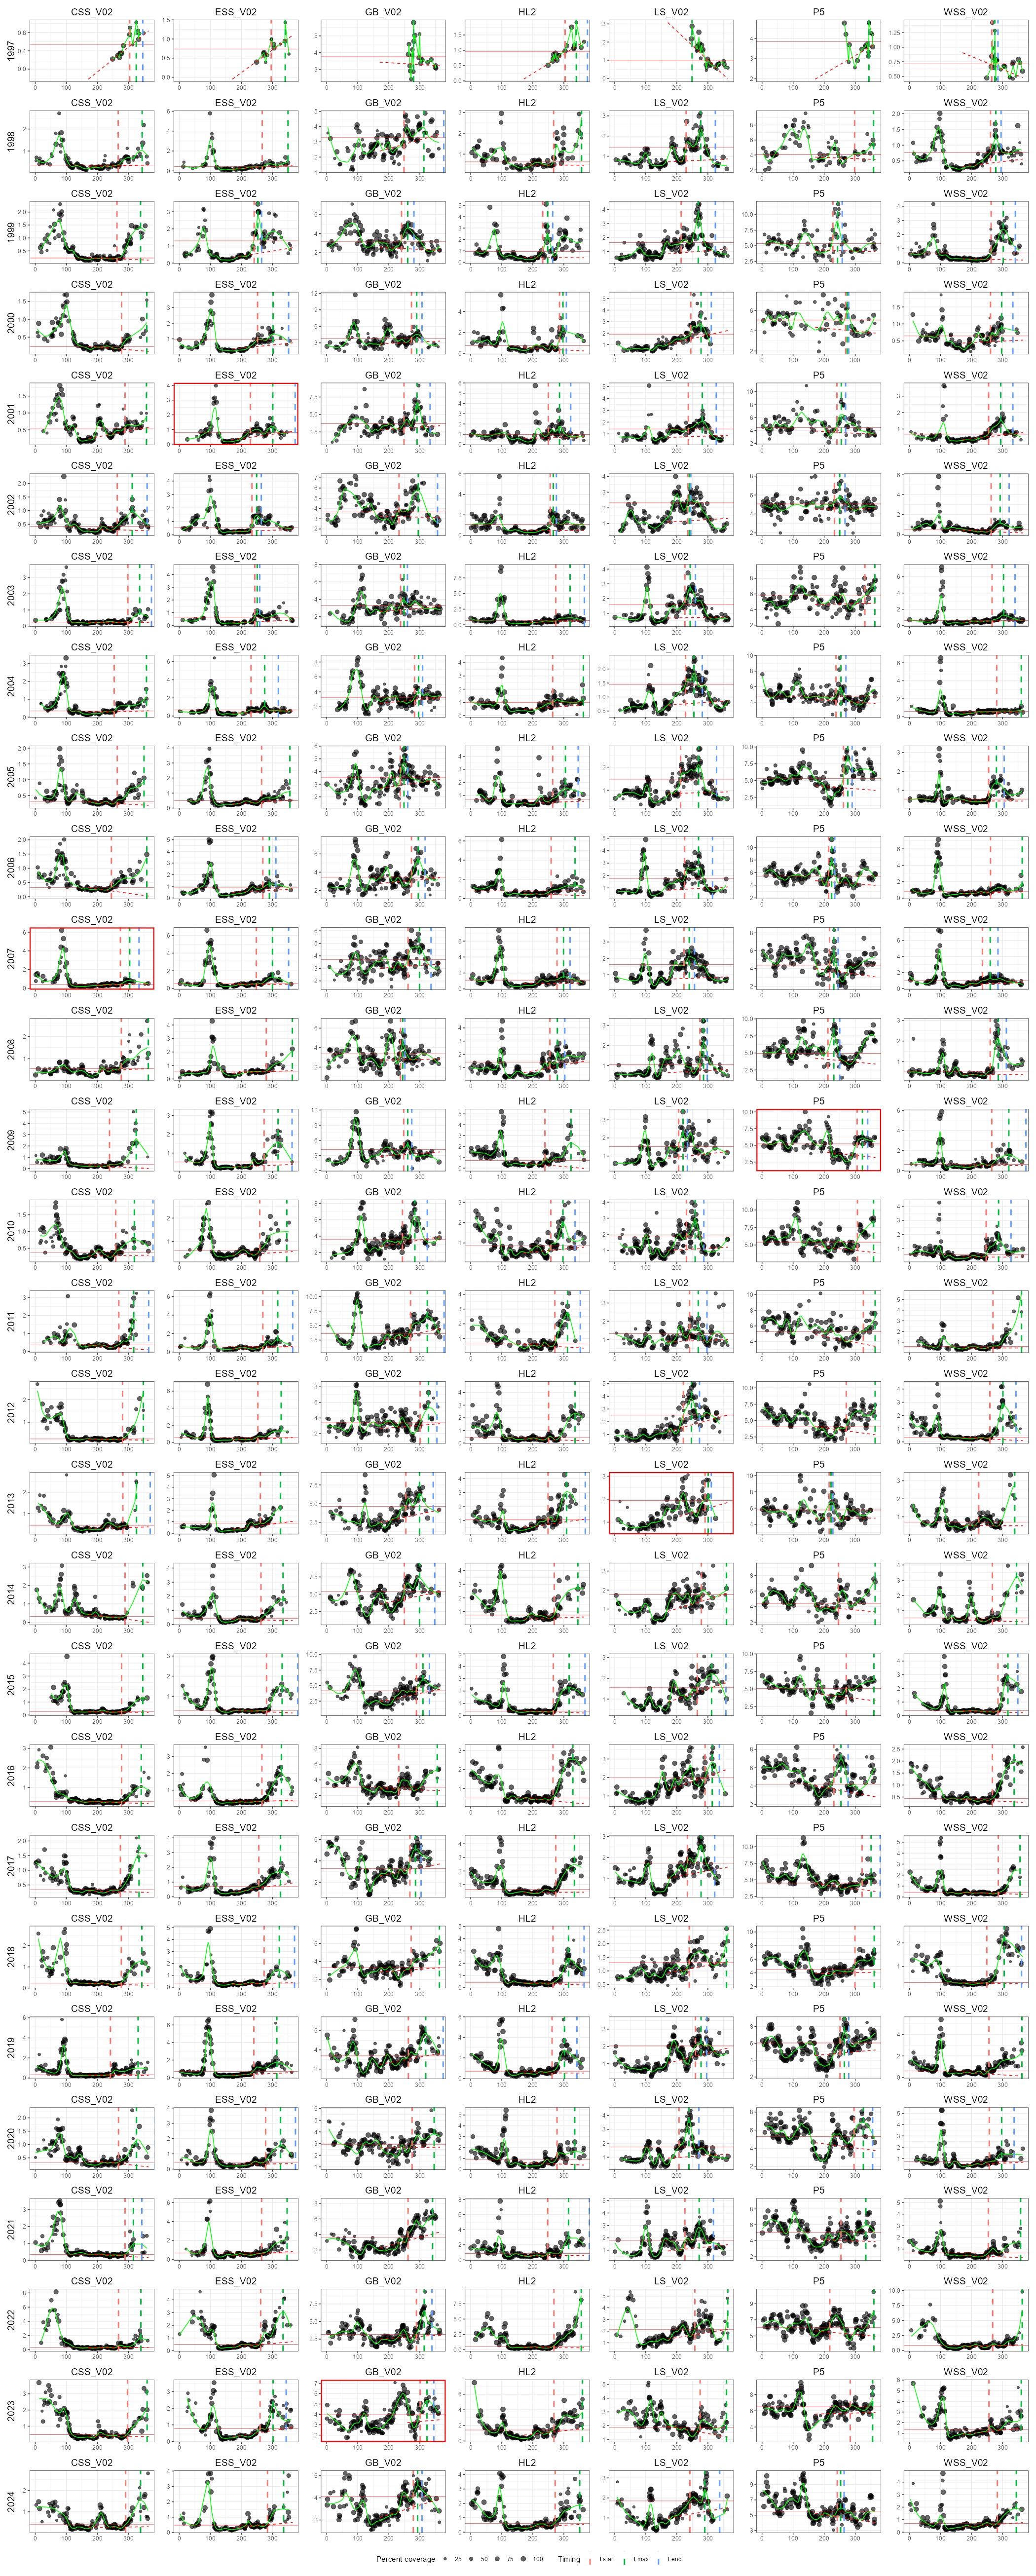

The file beside this chart, header and first rows:
datetime_fitted, manual_fit, Region, Year, Annual_Mean, Annual_Median, Annual_StDev, t.start., t.max_real., t.end., t.duration., Magnitude, Amplitude, Threshold, settings_region, settings_sat_alg, settings_concentration_type, settings_cell_size_model1, settings_cell_size_model2, settings_year, settings_composite, settings_yearday_slide, settings_percent, settings_outlier
20250218_220426, FALSE, CSS_V02, 1997, 0.5683, 0.5426, 1.756, 304, 325, 346, 42, 8.048, 0.4285, 0.5409, atlantic, occciv6.0_chlpoly4, full, small, small, 2024, 1, 1, 20, sd3
20250218_220426, FALSE, CSS_V02, 1998, 0.4559, 0.4106, 1.941, 267, 344, 421, 154, 42.74, 0.7187, 0.3617, atlantic, occciv6.0_chlpoly4, full, small, small, 2024, 1, 1, 20, sd3
20250218_220426, FALSE, CSS_V02, 1999, 0.4256, 0.3695, 2.278, 263, 339, 415, 152, 70.47, 1.262, 0.2226, atlantic, occciv6.0_chlpoly4, full, small, small, 2024, 1, 1, 20, sd3
20250218_220426, FALSE, CSS_V02, 2000, 0.3836, 0.3348, 1.95, 278, 359, 440, 162, 36.41, 0.7974, 0.2314, atlantic, occciv6.0_chlpoly4, full, small, small, 2024, 1, 1, 20, sd3
20250218_220426, FALSE, CSS_V02, 2001, 0.5031, 0.5333, 1.867, 289, 358, 427, 138, 9.778, 0.2386, 0.5476, atlantic, occciv6.0_chlpoly4, full, small, small, 2024, 1, 1, 20, sd3
20250218_220426, FALSE, CSS_V02, 2002, 0.4905, 0.4772, 1.814, 264, 312, 360, 96, 43.6, 0.7046, 0.4249, atlantic, occciv6.0_chlpoly4, full, small, small, 2024, 1, 1, 20, sd3
20250218_220426, FALSE, CSS_V02, 2003, 0.3701, 0.2786, 2.077, 298, 336, 374, 76, 25.63, 0.5569, 0.2496, atlantic, occciv6.0_chlpoly4, full, small, small, 2024, 1, 1, 20, sd3
20250218_220426, FALSE, CSS_V02, 2004, 0.4688, 0.4235, 2.1, 254, 358, 462, 208, 38, 0.8022, 0.3411, atlantic, occciv6.0_chlpoly4, full, small, small, 2024, 1, 1, 20, sd3
20250218_220426, FALSE, CSS_V02, 2005, 0.433, 0.3982, 1.686, 264, 350, 436, 172, 34.62, 0.7203, 0.3153, atlantic, occciv6.0_chlpoly4, full, small, small, 2024, 1, 1, 20, sd3
20250218_220426, FALSE, CSS_V02, 2006, 0.4988, 0.5027, 1.833, 245, 359, 473, 228, 60.8, 1.246, 0.3175, atlantic, occciv6.0_chlpoly4, full, small, small, 2024, 1, 1, 20, sd3
20250220_074319, TRUE, CSS_V02, 2007, 0.5198, 0.4484, 2.191, 274, 304, 334, 60, 13.96, 0.4129, 0.4385, atlantic, occciv6.0_chlpoly4, full, small, small, 2007, 1, 1, 20, sd3
20250218_220426, FALSE, CSS_V02, 2008, 0.5144, 0.4942, 1.673, 277, 364, 451, 174, 52.41, 0.933, 0.5515, atlantic, occciv6.0_chlpoly4, full, small, small, 2024, 1, 1, 20, sd3
20250218_220426, FALSE, CSS_V02, 2009, 0.4849, 0.419, 2.224, 239, 325, 411, 172, 137.5, 2.529, 0.3567, atlantic, occciv6.0_chlpoly4, full, small, small, 2024, 1, 1, 20, sd3
20250218_220426, FALSE, CSS_V02, 2010, 0.4619, 0.4269, 1.855, 259, 319, 379, 120, 38.2, 0.4955, 0.3828, atlantic, occciv6.0_chlpoly4, full, small, small, 2024, 1, 1, 20, sd3
20250218_220426, FALSE, CSS_V02, 2011, 0.5291, 0.436, 2.165, 269, 317, 365, 96, 42.9, 1.634, 0.3623, atlantic, occciv6.0_chlpoly4, full, small, small, 2024, 1, 1, 20, sd3
20250218_220426, FALSE, CSS_V02, 2012, 0.4221, 0.2825, 2.203, 281, 348, 415, 134, 49.04, 2.18, 0.256, atlantic, occciv6.0_chlpoly4, full, small, small, 2024, 1, 1, 20, sd3
20250218_220426, FALSE, CSS_V02, 2013, 0.5354, 0.4716, 2.052, 282, 326, 370, 88, 26.32, 1.913, 0.4353, atlantic, occciv6.0_chlpoly4, full, small, small, 2024, 1, 1, 20, sd3
20250218_220426, FALSE, CSS_V02, 2014, 0.554, 0.4848, 2.102, 289, 346, 403, 114, 96.91, 2.159, 0.3268, atlantic, occciv6.0_chlpoly4, full, small, small, 2024, 1, 1, 20, sd3
20250218_220426, FALSE, CSS_V02, 2015, 0.447, 0.2778, 2.375, 278, 346, 414, 136, 53.68, 1.138, 0.2705, atlantic, occciv6.0_chlpoly4, full, small, small, 2024, 1, 1, 20, sd3
20250218_220426, FALSE, CSS_V02, 2016, 0.461, 0.3489, 2.147, 278, 341, 404, 126, 50.24, 0.8563, 0.2767, atlantic, occciv6.0_chlpoly4, full, small, small, 2024, 1, 1, 20, sd3
20250218_220426, FALSE, CSS_V02, 2017, 0.5283, 0.4203, 2.11, 274, 334, 394, 120, 69.21, 1.365, 0.3355, atlantic, occciv6.0_chlpoly4, full, small, small, 2024, 1, 1, 20, sd3
20250218_220426, FALSE, CSS_V02, 2018, 0.405, 0.2585, 2.406, 277, 343, 409, 132, 69.33, 1.132, 0.2407, atlantic, occciv6.0_chlpoly4, full, small, small, 2024, 1, 1, 20, sd3
20250218_220426, FALSE, CSS_V02, 2019, 0.5217, 0.5039, 2.193, 242, 331, 420, 178, 66.62, 0.7372, 0.333, atlantic, occciv6.0_chlpoly4, full, small, small, 2024, 1, 1, 20, sd3
20250218_220426, FALSE, CSS_V02, 2020, 0.5231, 0.5015, 1.85, 268, 326, 384, 116, 54.68, 0.971, 0.3363, atlantic, occciv6.0_chlpoly4, full, small, small, 2024, 1, 1, 20, sd3
20250218_220426, FALSE, CSS_V02, 2021, 0.5378, 0.4006, 2.082, 289, 316, 343, 54, 31.54, 0.735, 0.3369, atlantic, occciv6.0_chlpoly4, full, small, small, 2024, 1, 1, 20, sd3
20250218_220426, FALSE, CSS_V02, 2022, 0.6139, 0.435, 2.7, 268, 340, 412, 144, 57.36, 1.321, 0.3546, atlantic, occciv6.0_chlpoly4, full, small, small, 2024, 1, 1, 20, sd3
20250218_220426, FALSE, CSS_V02, 2023, 0.6987, 0.5477, 2.366, 297, 360, 423, 126, 58.76, 1.787, 0.4844, atlantic, occciv6.0_chlpoly4, full, small, small, 2024, 1, 1, 20, sd3
20250218_220426, FALSE, CSS_V02, 2024, 0.4952, 0.4617, 2.054, 291, 339, 387, 96, 58.73, 1.265, 0.4014, atlantic, occciv6.0_chlpoly4, full, small, small, 2024, 1, 1, 20, sd3
20250218_220426, FALSE, ESS_V02, 1997, 0.6083, 0.5847, 1.443, 296, 341, 386, 90, 4.105, 0.4792, 0.7357, atlantic, occciv6.0_chlpoly4, full, small, small, 2024, 1, 1, 20, sd3
20250218_220426, FALSE, ESS_V02, 1998, 0.4167, 0.4189, 2.112, 267, 350, 433, 166, 12.98, 0.2742, 0.4357, atlantic, occciv6.0_chlpoly4, full, small, small, 2024, 1, 1, 20, sd3
20250218_220426, FALSE, ESS_V02, 1999, 0.6294, 0.5381, 2.338, 241, 253, 265, 24, 38.61, 2.179, 1.299, atlantic, occciv6.0_chlpoly4, full, small, small, 2024, 1, 1, 20, sd3
20250218_220426, FALSE, ESS_V02, 2000, 0.6132, 0.6167, 1.969, 252, 302, 352, 100, 55.32, 0.7944, 0.9475, atlantic, occciv6.0_chlpoly4, full, small, small, 2024, 1, 1, 20, sd3
20250220_074547, TRUE, ESS_V02, 2001, 0.5825, 0.6426, 2.225, 229, 301, 373, 144, 38.86, 0.6066, 0.8001, atlantic, occciv6.0_chlpoly4, full, small, small, 2001, 1, 1, 20, sd3
20250218_220426, FALSE, ESS_V02, 2002, 0.6305, 0.6665, 2.196, 234, 249, 264, 30, 27.48, 1.154, 0.5352, atlantic, occciv6.0_chlpoly4, full, small, small, 2024, 1, 1, 20, sd3
20250218_220426, FALSE, ESS_V02, 2003, 0.501, 0.4698, 2.345, 243, 251, 259, 16, 9.414, 0.7009, 0.6385, atlantic, occciv6.0_chlpoly4, full, small, small, 2024, 1, 1, 20, sd3
20250218_220426, FALSE, ESS_V02, 2004, 0.5361, 0.533, 1.963, 231, 275, 319, 88, 26.36, 0.668, 0.6649, atlantic, occciv6.0_chlpoly4, full, small, small, 2024, 1, 1, 20, sd3
20250218_220426, FALSE, ESS_V02, 2005, 0.4926, 0.4535, 1.901, 265, 356, 447, 182, 31.73, 0.5498, 0.4895, atlantic, occciv6.0_chlpoly4, full, small, small, 2024, 1, 1, 20, sd3
20250218_220426, FALSE, ESS_V02, 2006, 0.635, 0.6504, 2.033, 269, 290, 311, 42, 21.67, 0.6071, 0.8721, atlantic, occciv6.0_chlpoly4, full, small, small, 2024, 1, 1, 20, sd3
20250218_220426, FALSE, ESS_V02, 2007, 0.6215, 0.5144, 2.167, 248, 300, 352, 104, 51.6, 0.8625, 0.5534, atlantic, occciv6.0_chlpoly4, full, small, small, 2024, 1, 1, 20, sd3
20250218_220426, FALSE, ESS_V02, 2008, 0.5563, 0.5106, 1.873, 280, 364, 448, 168, 58.45, 1.465, 0.5802, atlantic, occciv6.0_chlpoly4, full, small, small, 2024, 1, 1, 20, sd3
20250218_220426, FALSE, ESS_V02, 2009, 0.5507, 0.5055, 2.063, 273, 318, 363, 90, 74.2, 1.218, 0.5286, atlantic, occciv6.0_chlpoly4, full, small, small, 2024, 1, 1, 20, sd3
20250218_220426, FALSE, ESS_V02, 2010, 0.6413, 0.5727, 1.834, 259, 346, 433, 174, 64.06, 0.8455, 0.6157, atlantic, occciv6.0_chlpoly4, full, small, small, 2024, 1, 1, 20, sd3
20250218_220426, FALSE, ESS_V02, 2011, 0.6667, 0.5891, 2.195, 269, 317, 365, 96, 46.16, 0.8387, 0.5527, atlantic, occciv6.0_chlpoly4, full, small, small, 2024, 1, 1, 20, sd3
20250218_220426, FALSE, ESS_V02, 2012, 0.5838, 0.4898, 2.241, 253, 328, 403, 150, 58.81, 0.8609, 0.5608, atlantic, occciv6.0_chlpoly4, full, small, small, 2024, 1, 1, 20, sd3
20250218_220426, FALSE, ESS_V02, 2013, 0.6352, 0.591, 2.119, 261, 326, 391, 130, 37.8, 1.213, 0.8917, atlantic, occciv6.0_chlpoly4, full, small, small, 2024, 1, 1, 20, sd3
20250218_220426, FALSE, ESS_V02, 2014, 0.5543, 0.5006, 2.159, 263, 334, 405, 142, 81.22, 1.532, 0.4216, atlantic, occciv6.0_chlpoly4, full, small, small, 2024, 1, 1, 20, sd3
20250218_220426, FALSE, ESS_V02, 2015, 0.4831, 0.3266, 2.223, 281, 331, 381, 100, 70.83, 1.304, 0.296, atlantic, occciv6.0_chlpoly4, full, small, small, 2024, 1, 1, 20, sd3
20250218_220426, FALSE, ESS_V02, 2016, 0.56, 0.4266, 2.25, 266, 329, 392, 126, 93.41, 1.678, 0.3529, atlantic, occciv6.0_chlpoly4, full, small, small, 2024, 1, 1, 20, sd3
20250218_220426, FALSE, ESS_V02, 2017, 0.6646, 0.6047, 2.197, 256, 326, 396, 140, 44.63, 0.659, 0.6964, atlantic, occciv6.0_chlpoly4, full, small, small, 2024, 1, 1, 20, sd3
20250218_220426, FALSE, ESS_V02, 2018, 0.5452, 0.4435, 2.257, 273, 322, 371, 98, 60.39, 1.124, 0.354, atlantic, occciv6.0_chlpoly4, full, small, small, 2024, 1, 1, 20, sd3
20250218_220426, FALSE, ESS_V02, 2019, 0.6333, 0.5416, 2.54, 240, 314, 388, 148, 104.6, 1.228, 0.7145, atlantic, occciv6.0_chlpoly4, full, small, small, 2024, 1, 1, 20, sd3
20250218_220426, FALSE, ESS_V02, 2020, 0.5276, 0.4601, 2.284, 278, 326, 374, 96, 77.32, 1.252, 0.4485, atlantic, occciv6.0_chlpoly4, full, small, small, 2024, 1, 1, 20, sd3
20250218_220426, FALSE, ESS_V02, 2021, 0.7391, 0.6552, 2.073, 265, 347, 429, 164, 58.83, 1.34, 0.6582, atlantic, occciv6.0_chlpoly4, full, small, small, 2024, 1, 1, 20, sd3
20250218_220426, FALSE, ESS_V02, 2022, 0.83, 0.7074, 2.679, 262, 334, 406, 144, 132.8, 2.414, 0.5077, atlantic, occciv6.0_chlpoly4, full, small, small, 2024, 1, 1, 20, sd3
20250218_220426, FALSE, ESS_V02, 2023, 0.7082, 0.7192, 2.398, 260, 302, 344, 84, 59.94, 1.548, 0.7789, atlantic, occciv6.0_chlpoly4, full, small, small, 2024, 1, 1, 20, sd3
20250218_220426, FALSE, ESS_V02, 2024, 0.5354, 0.4841, 2.162, 284, 336, 388, 104, 53.47, 0.931, 0.4769, atlantic, occciv6.0_chlpoly4, full, small, small, 2024, 1, 1, 20, sd3
20250218_220426, FALSE, GB_V02, 1997, 2.997, 3.176, 1.552, NA, 280, NA, NA, NA, NA, 3.759, atlantic, occciv6.0_chlpoly4, full, small, small, 2024, 1, 1, 20, sd3
20250218_220426, FALSE, GB_V02, 1998, 2.482, 2.575, 1.453, 249, 313, 377, 128, 49.59, 0.8325, 3.277, atlantic, occciv6.0_chlpoly4, full, small, small, 2024, 1, 1, 20, sd3
20250218_220426, FALSE, GB_V02, 1999, 2.885, 2.886, 1.503, 241, 261, 281, 40, 74.11, 2.217, 3.147, atlantic, occciv6.0_chlpoly4, full, small, small, 2024, 1, 1, 20, sd3
20250218_220426, FALSE, GB_V02, 2000, 3.046, 3.004, 1.618, 273, 290, 307, 34, 44.5, 1.599, 3.839, atlantic, occciv6.0_chlpoly4, full, small, small, 2024, 1, 1, 20, sd3
... 136 more rows
